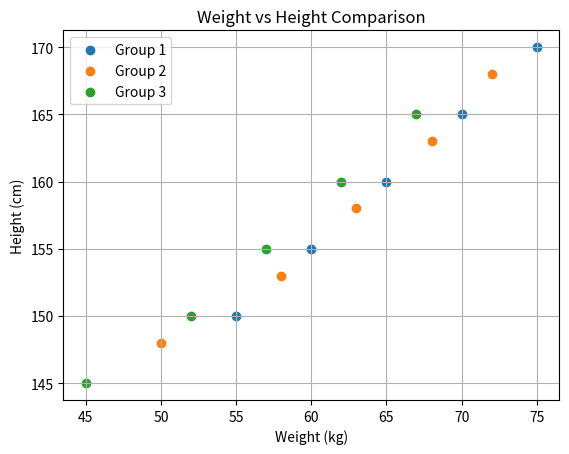

Write the Python code that produced this figure.
import matplotlib.pyplot as plt

# Group 1
weight1 = [55, 60, 65, 70, 75]
height1 = [150, 155, 160, 165, 170]

# Group 2
weight2 = [50, 58, 63, 68, 72]
height2 = [148, 153, 158, 163, 168]

# Group 3
weight3 = [45, 52, 57, 62, 67]
height3 = [145, 150, 155, 160, 165]

# Scatter plots
plt.scatter(weight1, height1, label='Group 1')
plt.scatter(weight2, height2, label='Group 2')
plt.scatter(weight3, height3, label='Group 3')

plt.title("Weight vs Height Comparison")
plt.xlabel("Weight (kg)")
plt.ylabel("Height (cm)")
plt.legend()
plt.grid(True)

plt.show()
